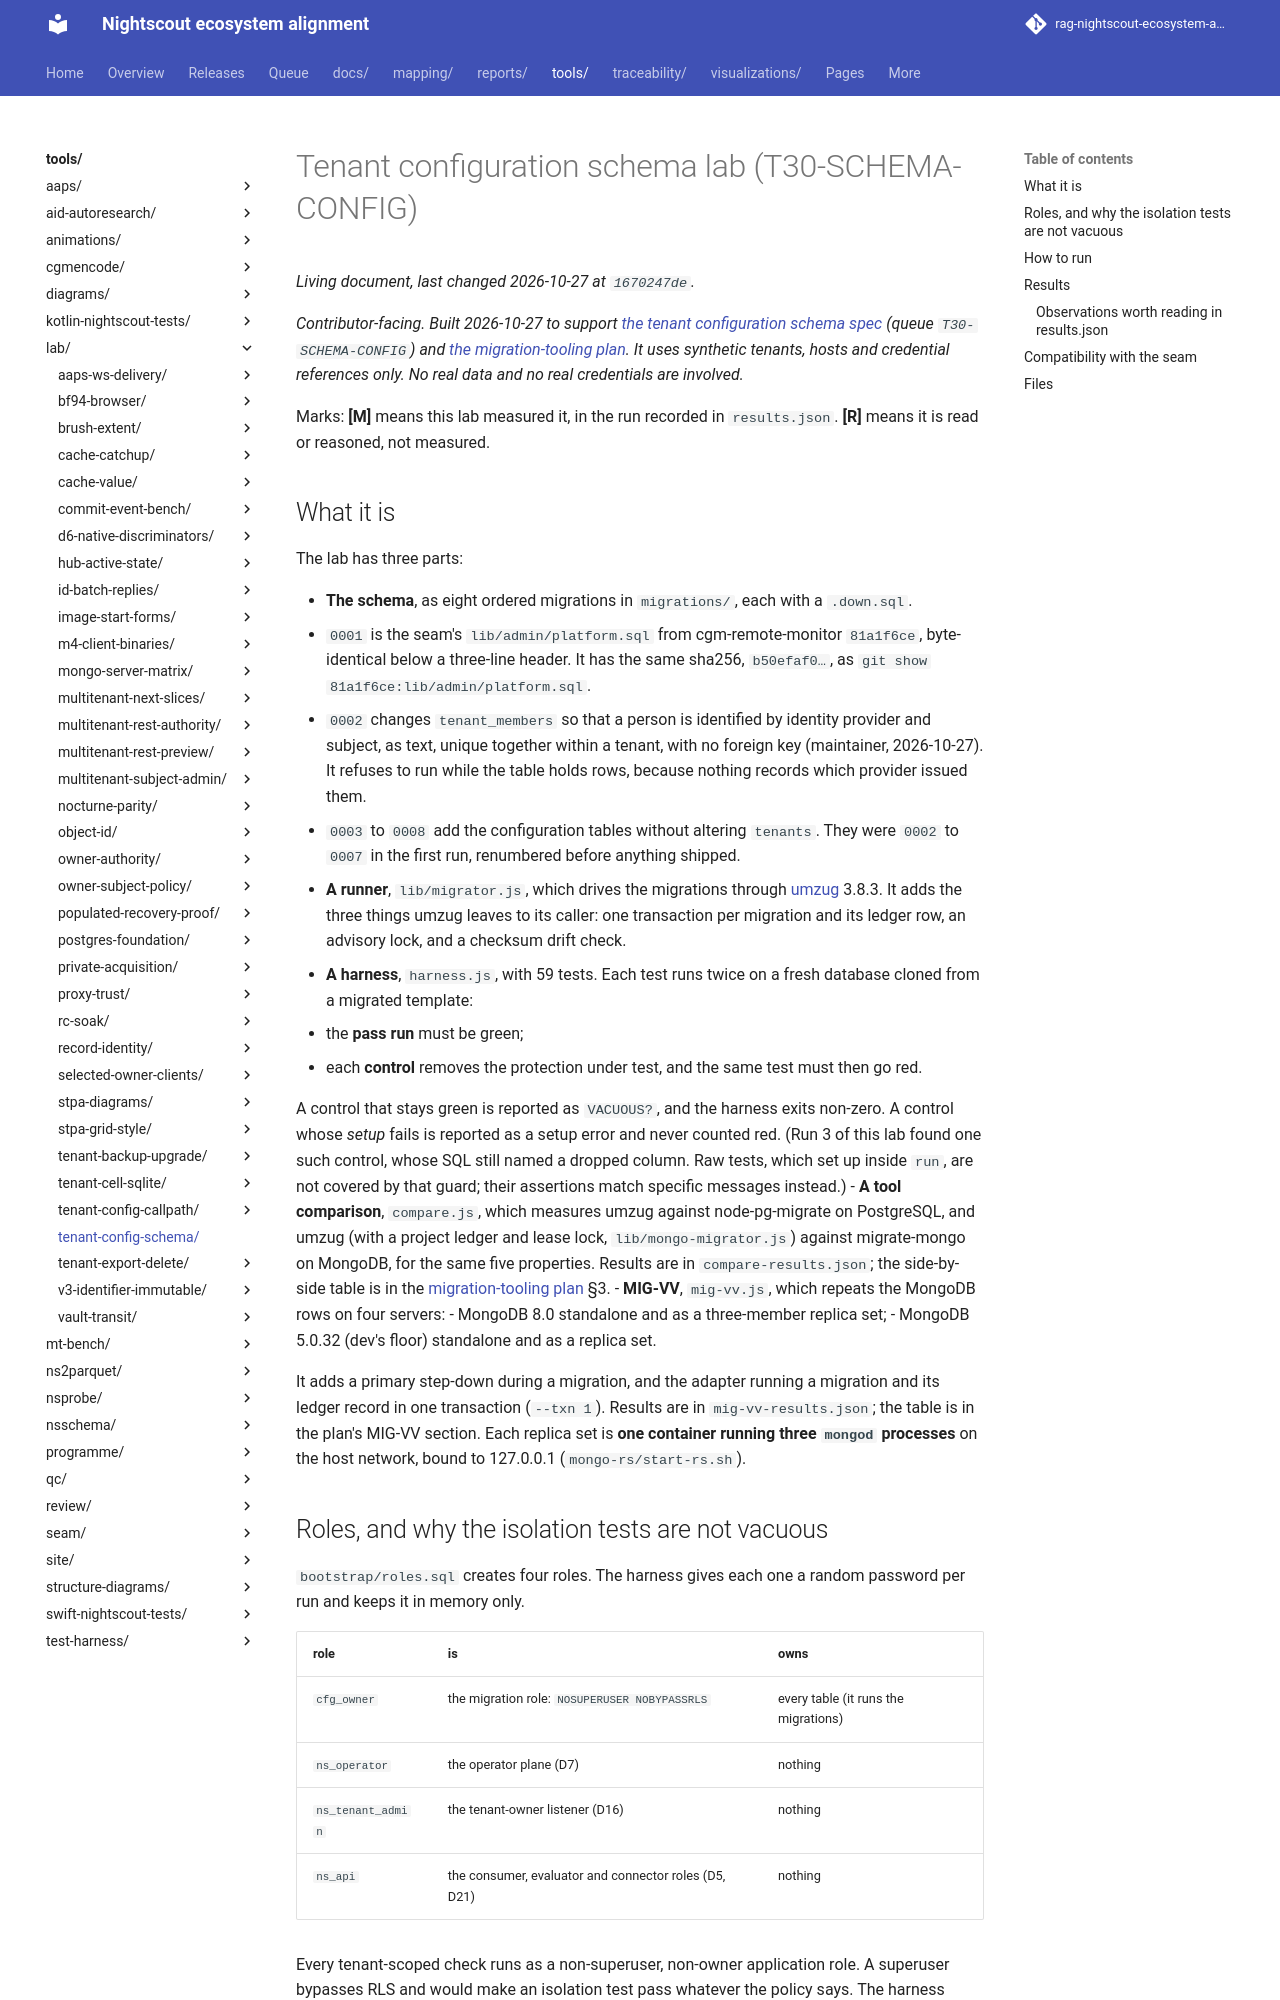

repository: bewest/rag-nightscout-ecosystem-alignment · page: tools/lab/tenant-config-schema/index.html · generator: mkdocs

# Tenant configuration schema lab (T30-SCHEMA-CONFIG)

*Contributor-facing. Built 2026-10-27 to support
[the tenant configuration schema spec](../../../docs/30-design/tenancy/tenant-config-schema-2026-10-27.md)
(queue `T30-SCHEMA-CONFIG`) and
[the migration-tooling plan](../../../docs/60-research/tenancy/migration-tooling-plan-2026-10-27.md).
It uses synthetic tenants, hosts and credential references only. No real data and no real
credentials are involved.*

Marks: **[M]** means this lab measured it, in the run recorded in `results.json`. **[R]** means
it is read or reasoned, not measured.

## What it is

The lab has three parts:

- **The schema**, as eight ordered migrations in `migrations/`, each with a `.down.sql`.
  - `0001` is the seam's `lib/admin/platform.sql` from cgm-remote-monitor `81a1f6ce`,
    byte-identical below a three-line header. It has the same sha256, `b50efaf0…`, as
    `git show 81a1f6ce:lib/admin/platform.sql`.
  - `0002` changes `tenant_members` so that a person is identified by identity provider and
    subject, as text, unique together within a tenant, with no foreign key (maintainer,
    2026-10-27). It refuses to run while the table holds rows, because nothing records which
    provider issued them.
  - `0003` to `0008` add the configuration tables without altering `tenants`. They were
    `0002` to `0007` in the first run, renumbered before anything shipped.
- **A runner**, `lib/migrator.js`, which drives the migrations through
  [umzug](https://github.com/sequelize/umzug) 3.8.3. It adds the three things umzug leaves to
  its caller: one transaction per migration and its ledger row, an advisory lock, and a
  checksum drift check.
- **A harness**, `harness.js`, with 59 tests. Each test runs twice on a fresh database cloned
  from a migrated template:
  - the **pass run** must be green;
  - each **control** removes the protection under test, and the same test must then go red.

  A control that stays green is reported as `VACUOUS?`, and the harness exits non-zero. A
  control whose *setup* fails is reported as a setup error and never counted red. (Run 3 of
  this lab found one such control, whose SQL still named a dropped column. Raw tests, which
  set up inside `run`, are not covered by that guard; their assertions match specific
  messages instead.)
- **A tool comparison**, `compare.js`, which measures umzug against node-pg-migrate on
  PostgreSQL, and umzug (with a project ledger and lease lock, `lib/mongo-migrator.js`)
  against migrate-mongo on MongoDB, for the same five properties. Results are in
  `compare-results.json`; the side-by-side table is in the
  [migration-tooling plan](../../../docs/60-research/tenancy/migration-tooling-plan-2026-10-27.md) §3.
- **MIG-VV**, `mig-vv.js`, which repeats the MongoDB rows on four servers:
  - MongoDB 8.0 standalone and as a three-member replica set;
  - MongoDB 5.0.32 (dev's floor) standalone and as a replica set.

  It adds a primary step-down during a migration, and the adapter running a migration and
  its ledger record in one transaction (`--txn 1`). Results are in `mig-vv-results.json`; the
  table is in the plan's MIG-VV section. Each replica set is **one container running three
  `mongod` processes** on the host network, bound to 127.0.0.1 (`mongo-rs/start-rs.sh`).
